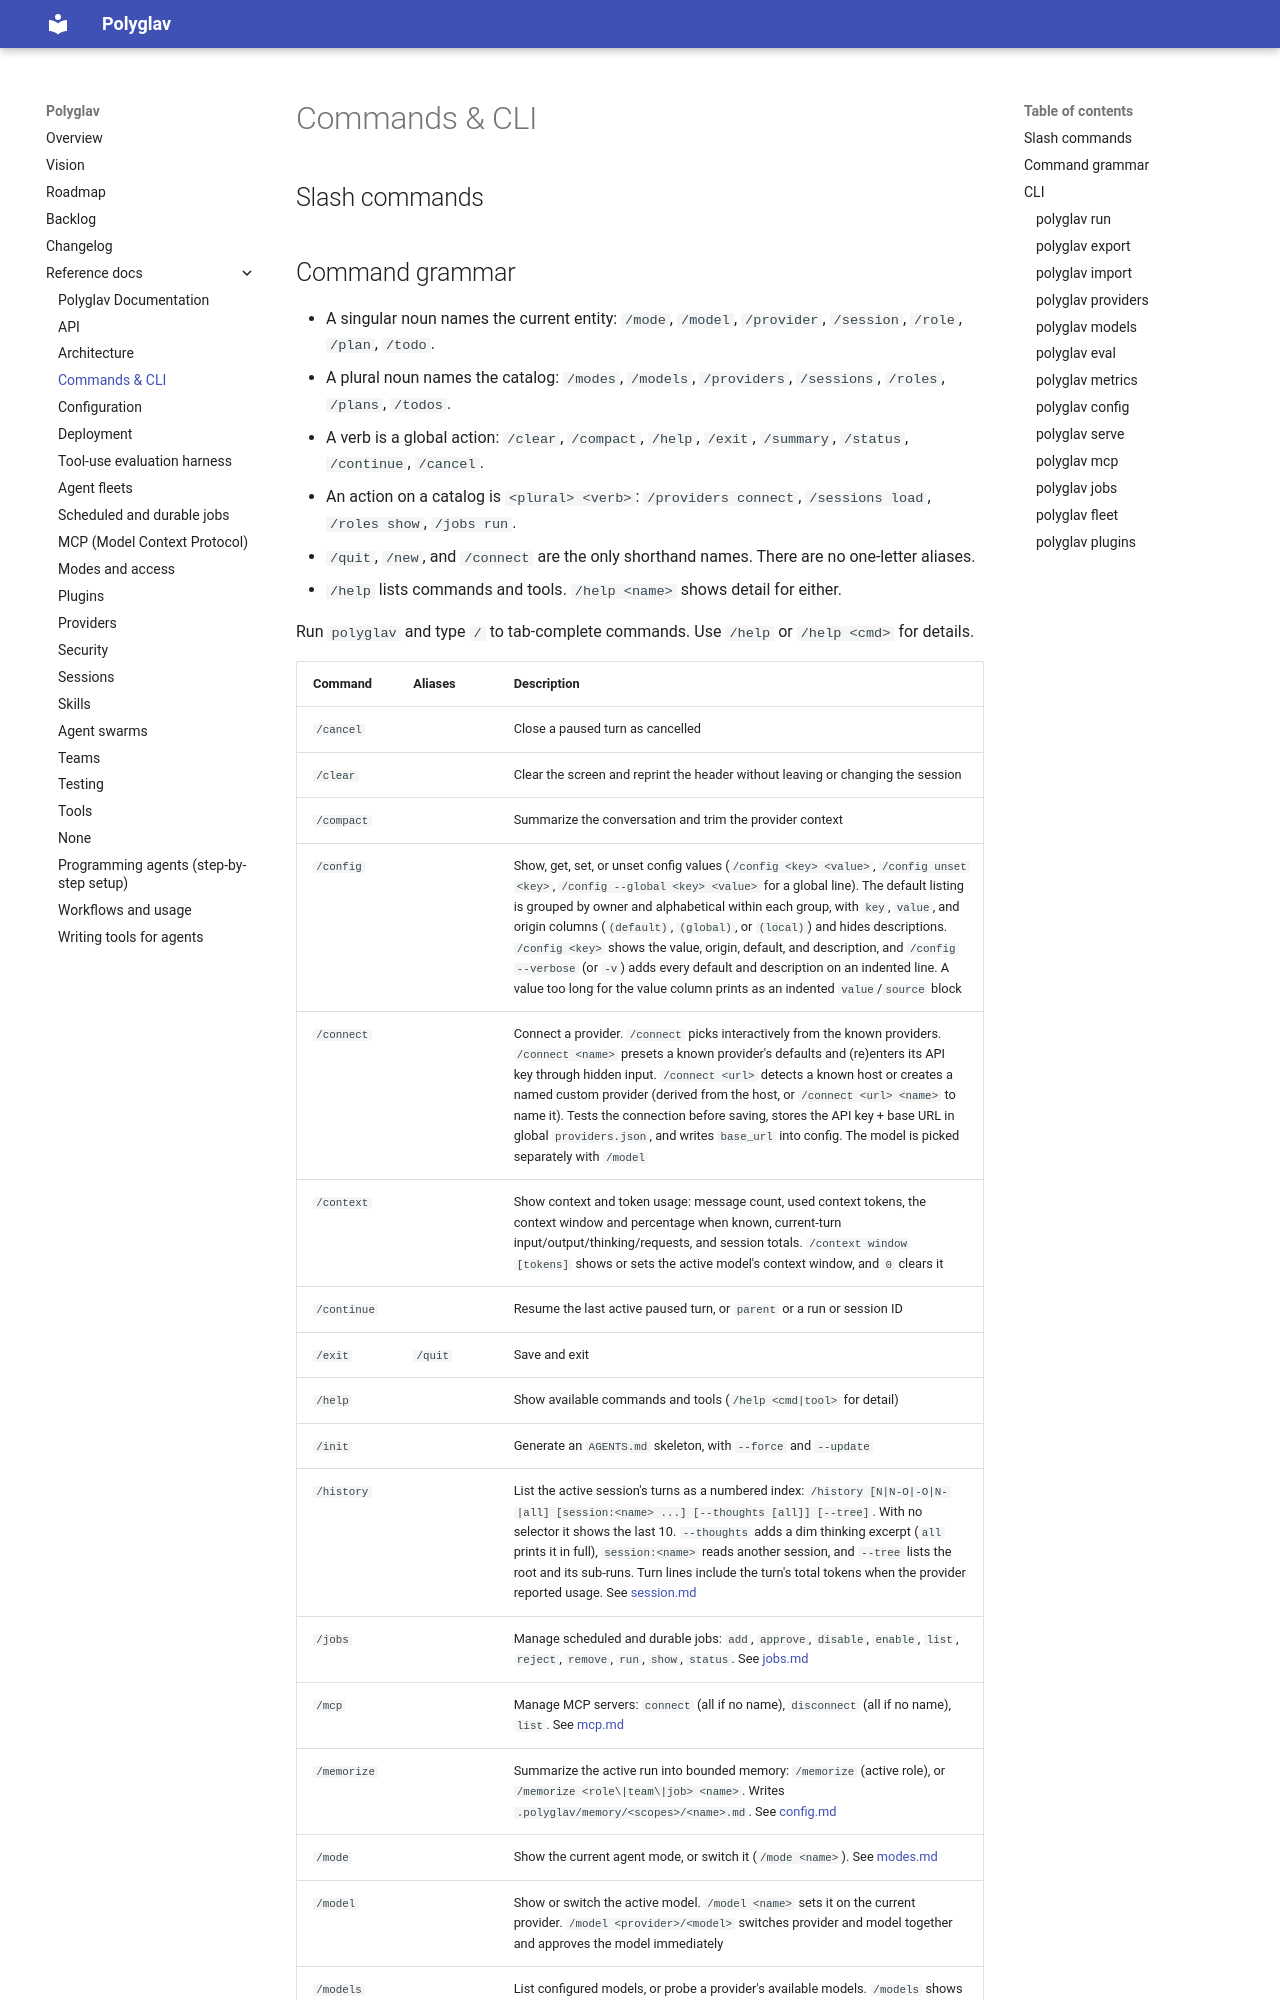

repository: polyglav/polyglav · page: reference/commands/index.html · generator: mkdocs

# Commands & CLI

## Slash commands

## Command grammar

- A singular noun names the current entity: `/mode`, `/model`, `/provider`, `/session`, `/role`, `/plan`, `/todo`.
- A plural noun names the catalog: `/modes`, `/models`, `/providers`, `/sessions`, `/roles`, `/plans`, `/todos`.
- A verb is a global action: `/clear`, `/compact`, `/help`, `/exit`, `/summary`, `/status`, `/continue`, `/cancel`.
- An action on a catalog is `<plural> <verb>`: `/providers connect`, `/sessions load`, `/roles show`, `/jobs run`.
- `/quit`, `/new`, and `/connect` are the only shorthand names. There are no one-letter aliases.
- `/help` lists commands and tools. `/help <name>` shows detail for either.

Run `polyglav` and type `/` to tab-complete commands. Use `/help` or `/help <cmd>` for details.
